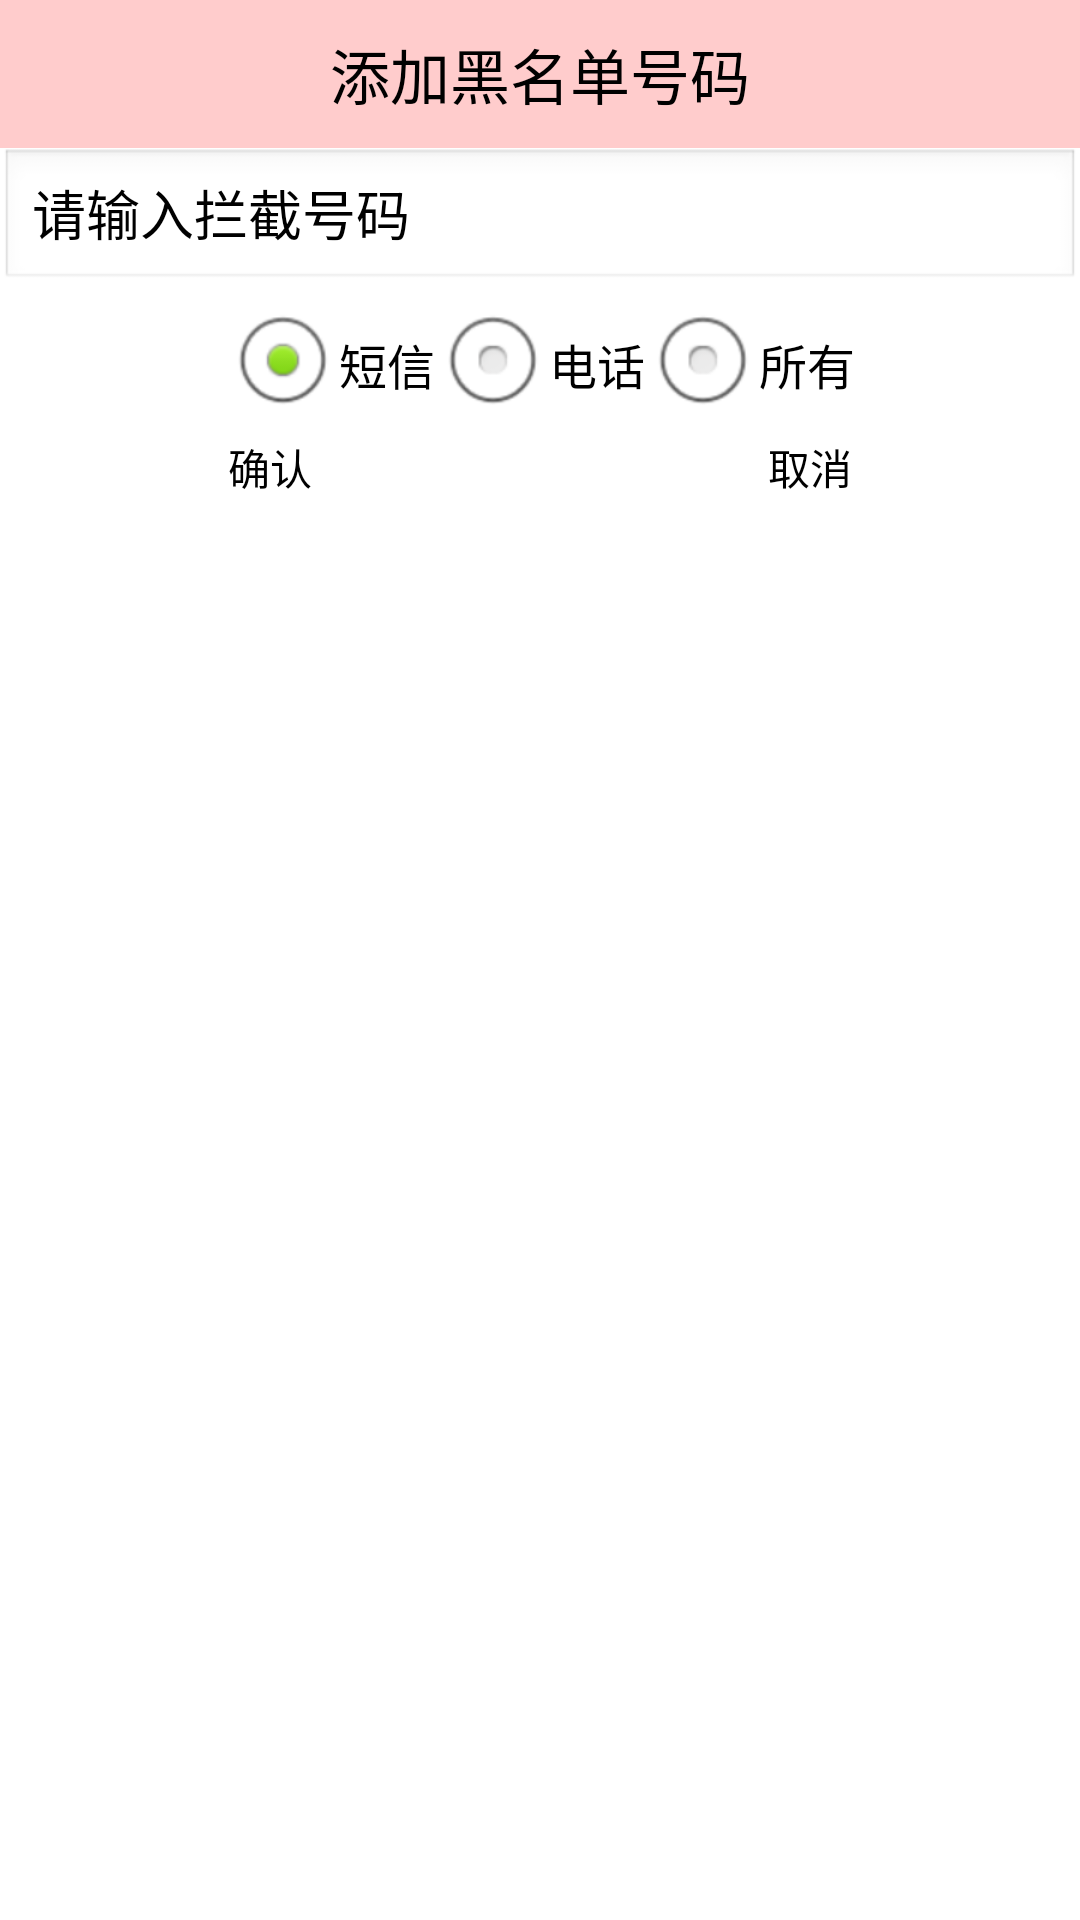

Android layout source for this screen:
<!-- AndroidManifest.xml: application theme AppTheme -->
<!-- res/layout/dialog_add_blacknumber.xml -->
<?xml version="1.0" encoding="utf-8"?>

<LinearLayout xmlns:android="http://schemas.android.com/apk/res/android"
    android:layout_width="match_parent"
    android:layout_height="match_parent"
    android:orientation="vertical" >
    
	<TextView 
	    style="@style/TitleStyle"
	    android:textColor="#000"
	    android:text="添加黑名单号码"
	    android:background="#fcc"/>
	
	<EditText
	    android:id="@+id/et_phone"
	    android:hint="请输入拦截号码"
	    android:inputType="phone"
	    android:textColor="#000"
	    android:textColorHint="#000"
	    android:layout_width="match_parent"
	    android:layout_height="wrap_content"/>
	
	<RadioGroup 
	    android:id="@+id/rg_group"
	    android:orientation="horizontal"
	    android:gravity="center_horizontal"
	    android:layout_width="match_parent"
	    android:layout_height="wrap_content">
	    
	    <RadioButton 
	        android:id="@+id/rb_sms"
	        android:text="短信"
	        android:checked="true"
	        android:textColor="#000"
	        android:layout_width="wrap_content"
	        android:layout_height="wrap_content"/>
	    <RadioButton 
	        android:id="@+id/rb_phone"
	        android:text="电话"
	        android:textColor="#000"
	        android:layout_width="wrap_content"
	        android:layout_height="wrap_content"/>
	    <RadioButton 
	        android:id="@+id/rb_all"
	        android:text="所有"
	        android:textColor="#000"
	        android:layout_width="wrap_content"
	        android:layout_height="wrap_content"/>
	</RadioGroup>	
	
	<LinearLayout 
	    android:layout_width="match_parent"
	    android:layout_height="wrap_content">
	    
	    <Button 
	        android:id="@+id/bt_sumbit"
	        android:text="确认"
	        android:background="@drawable/selector_contact_btn_bg"
	        android:textColor="#000"
	        android:layout_width="0dp"
	        android:layout_weight="1"
	        android:layout_height="wrap_content" />
	    <Button 
	        android:id="@+id/bt_cancel"
	        android:text="取消"
	        android:background="@drawable/selector_contact_btn_bg"
	        android:textColor="#000"
	        android:layout_width="0dp"
	        android:layout_weight="1"
	        android:layout_height="wrap_content" />
	    
	</LinearLayout>
	
	
</LinearLayout>
<!-- resources referenced by this layout -->
<resources>
  <!-- drawable selector_contact_btn_bg (drawable) -->
  <?xml version="1.0" encoding="UTF-8"?>
  
  <selector xmlns:android="http://schemas.android.com/apk/res/android">
      <item android:state_pressed="true"
            android:drawable="@drawable/btn_green_pressed" /> 
      <item android:drawable="@drawable/btn_green_normal" /> 
  </selector>
  <style name="TitleStyle">
          
          <item name="android:textSize">20sp</item>
          <item name="android:gravity">center</item>
          <item name="android:textColor">#000</item>
          <item name="android:padding">10dp</item>
          <item name="android:background">#0f0</item>
          <item name="android:layout_width">match_parent</item>
          <item name="android:layout_height">wrap_content</item>
      </style>
  <style name="AppTheme" parent="AppBaseTheme">
          
          <item name="android:windowNoTitle">true</item>
      </style>
  <style name="AppBaseTheme" parent="android:Theme.Light">
          
      </style>
</resources>
